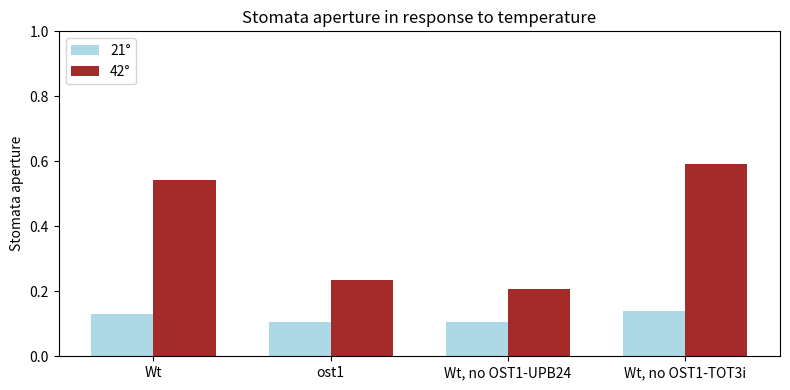
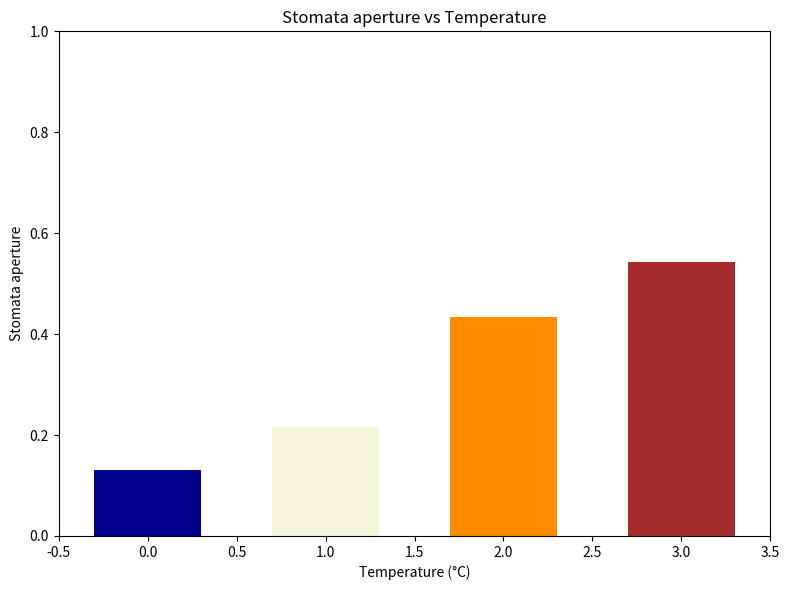
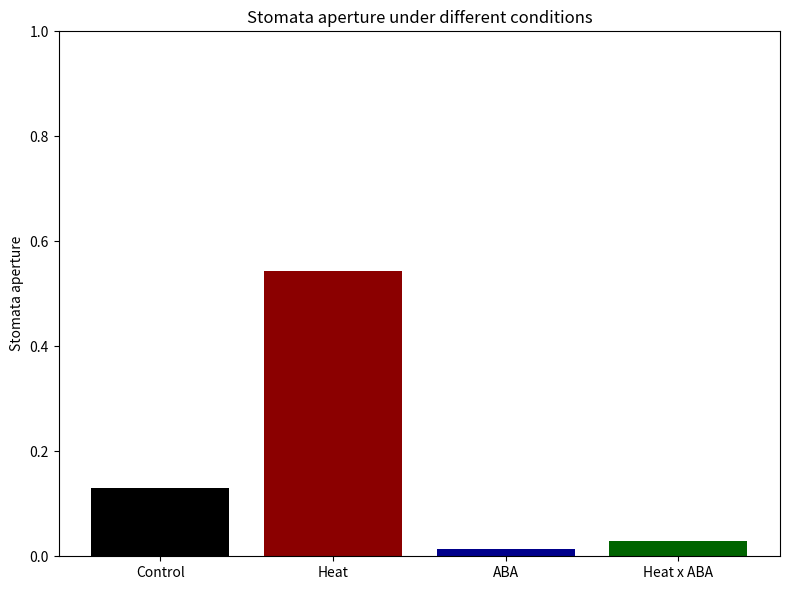

These figures' Python source, in order:
# Stomata model - Wt and mutants simulations reported in Shao-Li Yang et al. 2026
import numpy as np
from scipy.integrate import odeint
import os
import matplotlib.pyplot as plt

def Stomata(a,t,parameters): 
    # Parameters controlling TxD regulatory branches
    Km1=parameters['Km1'] # T activation of TOT3 (and indirectly OST1) - Branch 1
    Km2=parameters['Km2'] # OST1 activation of UBP24, resulting in stabilization of AHA1 - Branch 2
    Km3=parameters['Km3'] # OST1 inactivation of TOT3 - Branch 3
    Km4=parameters['Km4'] # OST1 activation of SLAC1 - Branch 4
    Km5=parameters['Km5'] # OST1 independent ABA-regulation of stomata - Branch 5
    
    # Mutant parameters - set to disable specific regulations
    mutost1=parameters['mutost1'] # ost1 mutant 
    noupb24=parameters['noupb24'] # no UBP24 regulation by OST1
    notot3inact=parameters['notot3inact'] # no TOT3 inactivation by OST1
    
    # Input conditions and parameters
    ABA=parameters['aba']
    Temp=parameters['temp']
    prod=0.01
    KmABA=50
    KmPP2C=50
    KmTOT3P2=50
    KmUBP24=50 
    decay=prod/100 # for all variables to have a max value of of 100
    phosph=prod*100  # faster than production
    dephosph_basal=phosph/10 # basal dephosphorylation < active phosphorylation
    dephosph_active=phosph #  active dephosphorylation == active phosphorylation

    # Initial condition
    SNRK2S=a[0]
    TOT3=a[1]
    TOT3P1=a[2]
    TOT3P2=a[3]
    PP2C=a[4]
    AHA=a[5]
    AHAP=a[6]
    UBP24=a[7]
    UBP24P=a[8]
    SLAC1=a[9]   

    # Regulatory functions
    ABAregulation=ABA**3/(KmABA**3+ABA**3)
    Tempregulation=Temp**3/(Km1**3+Temp**3) 
    SNRK2SRegulationUBP4=SNRK2S**2/(Km2**2+SNRK2S**2)*(1-noupb24)
    SNRK2SRegulationTOT3i=SNRK2S**2/((Km3)**2+SNRK2S**2)*(1-notot3inact) 
    SNRK2SRegulationSLAC1=SNRK2S**2/((Km4)**2+SNRK2S**2) 
    PP2CRegulation=PP2C**2/(KmPP2C**2+PP2C**2)
    PP2CRegulationneg=KmPP2C**2/(KmPP2C**2+PP2C**2)
    TOT3P2Regulation=TOT3P2**2/(KmTOT3P2**2+TOT3P2**2)
    UBP24PRegulation=KmUBP24**2/(KmUBP24**2+UBP24P**2) 
    
    # ODEs
    dSNRK2S=prod*(PP2CRegulationneg+Tempregulation)*(1-mutost1)-decay*SNRK2S 
    dTOT3=prod-decay*TOT3-phosph*TOT3*(SNRK2SRegulationTOT3i+Tempregulation)+dephosph_basal*(TOT3P1+TOT3P2)+dephosph_active*(TOT3P1*PP2CRegulation)
    dTOT3P1=-decay*TOT3P1+phosph*TOT3*(SNRK2SRegulationTOT3i)-dephosph_basal*(TOT3P1)-dephosph_active*(TOT3P1*PP2CRegulation)  # Branch3
    dTOT3P2=-decay*TOT3P2+phosph*TOT3*(Tempregulation)-dephosph_basal*(TOT3P2) # Branch1
    dPP2C=prod*(1-ABAregulation)-decay*PP2C 
    dAHA=prod-decay*AHA*(0.1+0.9*UBP24PRegulation)-phosph*AHA*(TOT3P2Regulation)+dephosph_basal*AHAP+dephosph_active*(AHAP*PP2CRegulation)
    dAHAP=-decay*AHAP*(0.1+0.9*UBP24PRegulation)+phosph*AHA*(TOT3P2Regulation)-dephosph_basal*AHAP-dephosph_active*(AHAP*PP2CRegulation) 
    dUBP24=prod-decay*UBP24-phosph*UBP24*(SNRK2SRegulationUBP4)+dephosph_basal*UBP24P  # Branch2
    dUBP24P=-0.5*decay*UBP24P+phosph*UBP24*(SNRK2SRegulationUBP4)-dephosph_basal*UBP24P # UBP24P is more stable 
    dSLAC1=prod*SNRK2SRegulationSLAC1-decay*SLAC1 # Branch4
    return(dSNRK2S,dTOT3,dTOT3P1,dTOT3P2,dPP2C,dAHA,dAHAP,dUBP24,dUBP24P,dSLAC1)

os.makedirs('output', exist_ok=True)

########### Initialize parameters and variables
mut_test=range(4) # 4 simulations: Wt, ost1, Wt no UBP24 regulation, Wt no TOT3Pi regulation
Finalvalues = np.zeros((len(mut_test), 2)) # we save 21, 42 degrees C stomata aperture for each simulation

timerunning=50000.1 
times = np.arange(0, timerunning, 0.2)
IC = [0,0,0,0,0,0,0,0,0,0]
tempTest = np.arange(9, 13.6, 0.5)  # from 21 to 42 degrees C
tempnames = [str(int(round(v))) for v in np.linspace(21, 42, len(tempTest))]
basal_stomata_aperture = 0.1
aha_output = np.zeros((len(tempTest), len(mut_test),np.shape(IC)[0]))  # here we save all nodes for Wt and ost1 

# Km values regulating different branches of stomata aperture regulation
Km1=40
Km2=50
Km3=75
Km4=75
Km5=40
KmAHA=50
KmSLAC1=50

#################################################################
#################################################################
########### Wt, ost1 mutant, and variants simulation for temperature response

## Control 
idx=0 
cont=-1
for j in range(len(tempTest)):
    parameters = {'Km1':Km1,'Km2':Km2,'Km3':Km3,'Km4':Km4,'Km5':Km5,'aba': 0, 'temp': tempTest[j],'mutost1': 0,'noupb24':0,'notot3inact':0}  

    result = odeint(Stomata, IC, times, args=(parameters,))
    aha_output[j,idx,:] = result[-1,:]  
    stomata_aperture=(basal_stomata_aperture+result[-1, 6]**2/ (KmAHA**2 + result[-1, 6]**2)*(KmSLAC1**2/ (KmSLAC1**2 + result[-1, 9]**2)))*(Km5**2/(Km5**2+0**2))
    if j==0 or j==len(tempTest)-1:
        cont+=1
        Finalvalues[idx, cont] = stomata_aperture

#OST1 mutant 
idx=1 
cont=-1
for j in range(len(tempTest)):
    parameters = {'Km1':Km1,'Km2':Km2,'Km3':Km3,'Km4':Km4,'Km5':Km5,'aba': 0, 'temp': tempTest[j],'mutost1': 1,'noupb24':0,'notot3inact':0}
    result = odeint(Stomata, IC, times, args=(parameters,))
    aha_output[j,idx,:] = result[-1,:]  
    stomata_aperture=(basal_stomata_aperture+result[-1, 6]**2/ (KmAHA**2 + result[-1, 6]**2)*(KmSLAC1**2/ (KmSLAC1**2 + result[-1, 9]**2)))*(Km5**2/(Km5**2+0**2))
    if j==0 or j==len(tempTest)-1:
        cont+=1
        Finalvalues[idx, cont] = stomata_aperture


# Wt no UBP24 regulation 
idx=2 
cont=-1
for j in range(len(tempTest)):
    parameters = {'Km1':Km1,'Km2':Km2,'Km3':Km3,'Km4':Km4,'Km5':Km5,'aba': 0, 'temp': tempTest[j],'mutost1': 0,'noupb24':1,'notot3inact':0}
    result = odeint(Stomata, IC, times, args=(parameters,))
    aha_output[j,idx,:] = result[-1,:]  
    stomata_aperture=(basal_stomata_aperture+result[-1, 6]**2/ (KmAHA**2 + result[-1, 6]**2)*(KmSLAC1**2/ (KmSLAC1**2 + result[-1, 9]**2)))*(Km5**2/(Km5**2+0**2))
    if j==0 or j==len(tempTest)-1:
        cont+=1
        Finalvalues[idx, cont] = stomata_aperture

# Wt no TOT3Pi regulation 
idx=3 
cont=-1
for j in range(len(tempTest)):
    parameters = {'Km1':Km1,'Km2':Km2,'Km3':Km3,'Km4':Km4,'Km5':Km5,'aba': 0, 'temp': tempTest[j],'mutost1': 0,'noupb24':0,'notot3inact':1}
    result = odeint(Stomata, IC, times, args=(parameters,))
    aha_output[j,idx,:] = result[-1,:]  
    stomata_aperture=(basal_stomata_aperture+result[-1, 6]**2/ (KmAHA**2 + result[-1, 6]**2)*(KmSLAC1**2/ (KmSLAC1**2 + result[-1, 9]**2)))*(Km5**2/(Km5**2+0**2))
    if j==0 or j==len(tempTest)-1:
        cont+=1
        Finalvalues[idx, cont] = stomata_aperture

#### Plot
colores2=['black', 'red', 'blue', 'green']
labels = ['Wt', 'ost1', 'Wt, no OST1-UPB24', 'Wt, no OST1-TOT3i']
fig, ax = plt.subplots(figsize=(8, 4))

x = np.arange(len(labels))
width = 0.35

ax.bar(x - width/2, Finalvalues[:, 0], width, label='21°', color='#ADD8E6')
ax.bar(x + width/2, Finalvalues[:, 1], width, label='42°', color='#A52A2A')
ax.set_ylabel('Stomata aperture')
ax.set_title('Stomata aperture in response to temperature')
ax.set_xticks(x)
ax.set_xticklabels(labels)
ax.legend(loc='upper left')
ax.set_ylim(0, 1)
plt.tight_layout()
plt.savefig('output/Wt-ost1-variants.svg', dpi=300, bbox_inches='tight')
plt.savefig('output/Wt-ost1-variants.png', dpi=200, bbox_inches='tight')
plt.show()

############################################################################
#################################################################
###########  Wt temperature response
stomata_temperatures = (basal_stomata_aperture+(aha_output[:, :, 6]**2/ (KmAHA**2 + aha_output[:, :, 6]**2))*(KmSLAC1**2/ (KmSLAC1**2 + aha_output[:, :, 9]**2)))*(Km5**2/(Km5**2+0**2))  
fig, ax = plt.subplots(figsize=(8, 6))
plottingvalues=[0,3,7,-1] # plotting subsample of temperatures simulated
cont=0
for idx in plottingvalues:
    ax.bar(cont, stomata_temperatures[idx, 0], color=['darkblue', 'beige', 'darkorange', 'brown'][cont], width=0.6)
    cont+=1
ax.set_xlabel('Temperature (°C)')
ax.set_ylabel('Stomata aperture')
ax.set_title('Stomata aperture vs Temperature')
ax.set_xlim(-0.5, len(plottingvalues)-0.5)
ax.set_ylim(0, 1)
plt.tight_layout()
plt.savefig('output/TemperaturexStomata.png', dpi=200, bbox_inches='tight')
plt.savefig('output/TemperaturexStomata.svg', dpi=300, bbox_inches='tight')
plt.show()


############################################################################
#################################################################
########### Wt TxD
Finalvalues = [0,0,0,0]
ABAvalues=[0,100] #extreme values for ABA: 0 and 100
labels=['Control','Heat','ABA','Heat x ABA']
colores=["black","darkred","darkblue","darkgreen"]

times = np.arange(0, timerunning, 0.3)
IC = [0,0,0,0,0,0,0,0,0,0]
tempTest = np.array([tempTest[0], tempTest[-1]])
tempnames = ("21","42")

aha_output = np.zeros((len(tempTest)*len(ABAvalues),np.shape(IC)[0])) 
cont=-1
for abaidx in ABAvalues: # ABA 0 and 100 
    for tempidx in tempTest: # Temp 21 and 42 degrees C
        cont+=1
        parameters = {'Km1':Km1,'Km2':Km2,'Km3':Km3,'Km4':Km4,'Km5':Km5,'aba': abaidx, 'temp': tempidx,'mutost1': 0,'noupb24':0,'notot3inact':0}
        result = odeint(Stomata, IC, times, args=(parameters,))
        aha_output[cont,:] = result[-1,:]  
        stomata_aperture=(basal_stomata_aperture+result[-1, 6]**2/ (KmAHA**2 + result[-1, 6]**2)*(KmSLAC1**2/ (KmSLAC1**2 + result[-1, 9]**2)))*(Km5**2/(Km5**2+abaidx**2))
        Finalvalues[cont] = stomata_aperture

#Stomata aperture HeatxABA plot
plt.figure(figsize=(8, 6))
plt.bar(labels, Finalvalues, color=colores)
plt.ylabel('Stomata aperture')
plt.title('Stomata aperture under different conditions')
plt.ylim(0, 1)
plt.tight_layout()
plt.savefig('output/Heat_x_ABA.png', dpi=200, bbox_inches='tight')
plt.savefig('output/Heat_x_ABA.svg', dpi=300, bbox_inches='tight')
plt.show()
